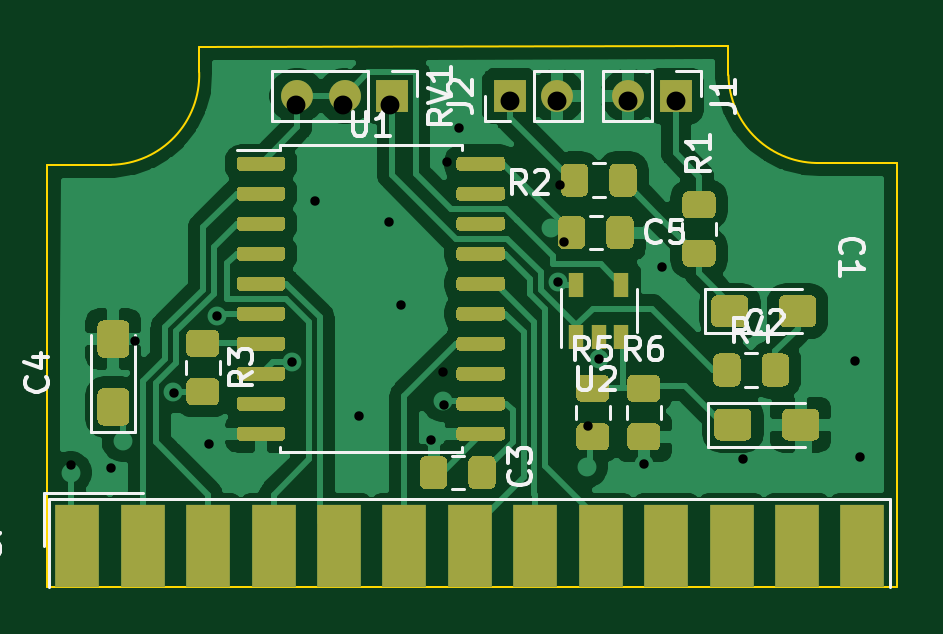
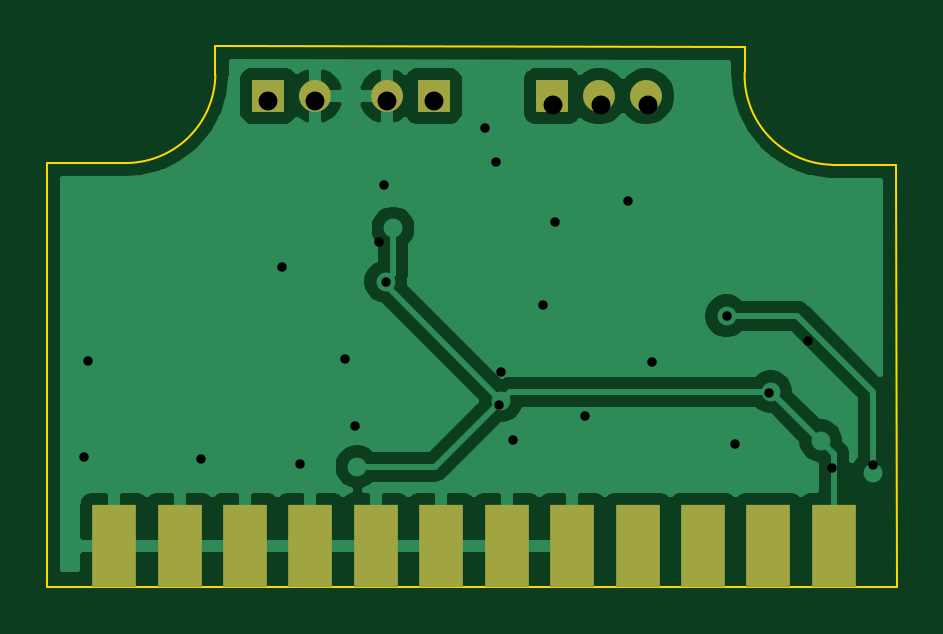
Circuit board: 11 layer files. Board 36.0 x 22.9 mm.
- bottom_copper: open-amiga-sampler-smd-B_Cu.gbr (39996 bytes)
- bottom_mask: open-amiga-sampler-smd-B_Mask.gbr (1150 bytes)
- paste: open-amiga-sampler-smd-B_Paste.gbr (828 bytes)
- bottom_silk: open-amiga-sampler-smd-B_SilkS.gbr (474 bytes)
- outline: open-amiga-sampler-smd-Edge_Cuts.gbr (1076 bytes)
- top_copper: open-amiga-sampler-smd-F_Cu.gbr (84237 bytes)
- top_mask: open-amiga-sampler-smd-F_Mask.gbr (15900 bytes)
- paste: open-amiga-sampler-smd-F_Paste.gbr (15578 bytes)
- top_silk: open-amiga-sampler-smd-F_SilkS.gbr (14109 bytes)
- drill: open-amiga-sampler-smd-NPTH.drl (269 bytes)
- drill: open-amiga-sampler-smd-PTH.drl (779 bytes)

=== bottom_copper: open-amiga-sampler-smd-B_Cu.gbr (39996 bytes, source omitted) ===
=== bottom_mask: open-amiga-sampler-smd-B_Mask.gbr ===
%TF.GenerationSoftware,KiCad,Pcbnew,(5.1.6)-1*%
%TF.CreationDate,2020-07-29T08:32:24+01:00*%
%TF.ProjectId,open-amiga-sampler-smd,6f70656e-2d61-46d6-9967-612d73616d70,rev?*%
%TF.SameCoordinates,Original*%
%TF.FileFunction,Soldermask,Bot*%
%TF.FilePolarity,Negative*%
%FSLAX46Y46*%
G04 Gerber Fmt 4.6, Leading zero omitted, Abs format (unit mm)*
G04 Created by KiCad (PCBNEW (5.1.6)-1) date 2020-07-29 08:32:24*
%MOMM*%
%LPD*%
G01*
G04 APERTURE LIST*
%ADD10O,1.350000X1.350000*%
%ADD11R,1.350000X1.350000*%
%ADD12R,1.846667X3.480000*%
G04 APERTURE END LIST*
D10*
%TO.C,RV1*%
X91000000Y-131000000D03*
X93000000Y-131000000D03*
D11*
X95000000Y-131000000D03*
%TD*%
D10*
%TO.C,J2*%
X102000000Y-131000000D03*
D11*
X100000000Y-131000000D03*
%TD*%
D10*
%TO.C,J1*%
X105010200Y-130987800D03*
D11*
X107010200Y-130987800D03*
%TD*%
D12*
%TO.C,J3*%
X83063000Y-150037800D03*
X85833000Y-150037800D03*
X88603000Y-150037800D03*
X91373000Y-150037800D03*
X94143000Y-150037800D03*
X96913000Y-150037800D03*
X99683000Y-150037800D03*
X102453000Y-150037800D03*
X105223000Y-150037800D03*
X107993000Y-150037800D03*
X110763000Y-150037800D03*
X113533000Y-150037800D03*
%TD*%
M02*

=== paste: open-amiga-sampler-smd-B_Paste.gbr ===
%TF.GenerationSoftware,KiCad,Pcbnew,(5.1.6)-1*%
%TF.CreationDate,2020-07-29T08:32:23+01:00*%
%TF.ProjectId,open-amiga-sampler-smd,6f70656e-2d61-46d6-9967-612d73616d70,rev?*%
%TF.SameCoordinates,Original*%
%TF.FileFunction,Paste,Bot*%
%TF.FilePolarity,Positive*%
%FSLAX46Y46*%
G04 Gerber Fmt 4.6, Leading zero omitted, Abs format (unit mm)*
G04 Created by KiCad (PCBNEW (5.1.6)-1) date 2020-07-29 08:32:23*
%MOMM*%
%LPD*%
G01*
G04 APERTURE LIST*
%ADD10R,1.846667X3.480000*%
G04 APERTURE END LIST*
D10*
%TO.C,J3*%
X83063000Y-150037800D03*
X85833000Y-150037800D03*
X88603000Y-150037800D03*
X91373000Y-150037800D03*
X94143000Y-150037800D03*
X96913000Y-150037800D03*
X99683000Y-150037800D03*
X102453000Y-150037800D03*
X105223000Y-150037800D03*
X107993000Y-150037800D03*
X110763000Y-150037800D03*
X113533000Y-150037800D03*
%TD*%
M02*

=== bottom_silk: open-amiga-sampler-smd-B_SilkS.gbr ===
%TF.GenerationSoftware,KiCad,Pcbnew,(5.1.6)-1*%
%TF.CreationDate,2020-07-29T08:32:23+01:00*%
%TF.ProjectId,open-amiga-sampler-smd,6f70656e-2d61-46d6-9967-612d73616d70,rev?*%
%TF.SameCoordinates,Original*%
%TF.FileFunction,Legend,Bot*%
%TF.FilePolarity,Positive*%
%FSLAX46Y46*%
G04 Gerber Fmt 4.6, Leading zero omitted, Abs format (unit mm)*
G04 Created by KiCad (PCBNEW (5.1.6)-1) date 2020-07-29 08:32:23*
%MOMM*%
%LPD*%
G01*
G04 APERTURE LIST*
G04 APERTURE END LIST*
M02*

=== outline: open-amiga-sampler-smd-Edge_Cuts.gbr ===
%TF.GenerationSoftware,KiCad,Pcbnew,(5.1.6)-1*%
%TF.CreationDate,2020-07-29T08:32:24+01:00*%
%TF.ProjectId,open-amiga-sampler-smd,6f70656e-2d61-46d6-9967-612d73616d70,rev?*%
%TF.SameCoordinates,Original*%
%TF.FileFunction,Profile,NP*%
%FSLAX46Y46*%
G04 Gerber Fmt 4.6, Leading zero omitted, Abs format (unit mm)*
G04 Created by KiCad (PCBNEW (5.1.6)-1) date 2020-07-29 08:32:24*
%MOMM*%
%LPD*%
G01*
G04 APERTURE LIST*
%TA.AperFunction,Profile*%
%ADD10C,0.100000*%
%TD*%
G04 APERTURE END LIST*
D10*
X86842600Y-128905000D02*
X86841644Y-129997229D01*
X109245400Y-128892300D02*
X86842600Y-128905000D01*
X109246357Y-130111470D02*
X109245400Y-128892300D01*
X116370100Y-133832600D02*
X113157927Y-133831615D01*
X116370100Y-151765000D02*
X116370100Y-133832600D01*
X80403700Y-151765000D02*
X116370100Y-151765000D01*
X113157927Y-133831615D02*
G75*
G02*
X109246357Y-130111470I-114271J3796344D01*
G01*
X86841644Y-129997229D02*
G75*
G02*
X83121499Y-133908799I-3796344J-114271D01*
G01*
X80416400Y-133908800D02*
X83121499Y-133908799D01*
X80403700Y-151765000D02*
X80416400Y-133908800D01*
M02*

=== top_copper: open-amiga-sampler-smd-F_Cu.gbr (84237 bytes, source omitted) ===
=== top_mask: open-amiga-sampler-smd-F_Mask.gbr (15900 bytes, source omitted) ===
=== paste: open-amiga-sampler-smd-F_Paste.gbr (15578 bytes, source omitted) ===
=== top_silk: open-amiga-sampler-smd-F_SilkS.gbr (14109 bytes, source omitted) ===
=== drill: open-amiga-sampler-smd-NPTH.drl ===
M48
; DRILL file {KiCad (5.1.6)-1} date 08/13/20 12:13:45
; FORMAT={-:-/ absolute / inch / decimal}
; #@! TF.CreationDate,2020-08-13T12:13:45+01:00
; #@! TF.GenerationSoftware,Kicad,Pcbnew,(5.1.6)-1
; #@! TF.FileFunction,NonPlated,1,2,NPTH
FMAT,2
INCH
%
G90
G05
T0
M30

=== drill: open-amiga-sampler-smd-PTH.drl ===
M48
; DRILL file {KiCad (5.1.6)-1} date 07/31/20 11:21:31
; FORMAT={-:-/ absolute / inch / decimal}
; #@! TF.CreationDate,2020-07-31T11:21:31+01:00
; #@! TF.GenerationSoftware,Kicad,Pcbnew,(5.1.6)-1
; #@! TF.FileFunction,Plated,1,2,PTH
FMAT,2
INCH
T1C0.0157
T2C0.0315
%
G90
G05
T1
X3.205Y-5.7725
X3.2725Y-5.7775
X3.3125Y-5.565
X3.3777Y-5.6527
X3.435Y-5.7375
X3.4491Y-5.5239
X3.5737Y-5.6
X3.6125Y-5.3325
X3.685Y-5.69
X3.735Y-5.3675
X3.755Y-5.505
X3.805Y-5.73
X3.825Y-5.6175
X3.8275Y-5.6725
X3.8325Y-5.2675
X3.8515Y-5.211
X4.0169Y-5.4666
X4.02Y-5.305
X4.0275Y-5.4
X4.0675Y-5.7075
X4.085Y-5.595
X4.16Y-5.77
X4.19Y-5.4425
X4.325Y-5.7625
X4.5125Y-5.5985
X4.5195Y-5.7595
T2
X3.937Y-5.165
X4.0157Y-5.165
X3.58Y-5.1725
X3.6588Y-5.1725
X3.7375Y-5.1725
X4.1343Y-5.165
X4.213Y-5.165
T0
M30

